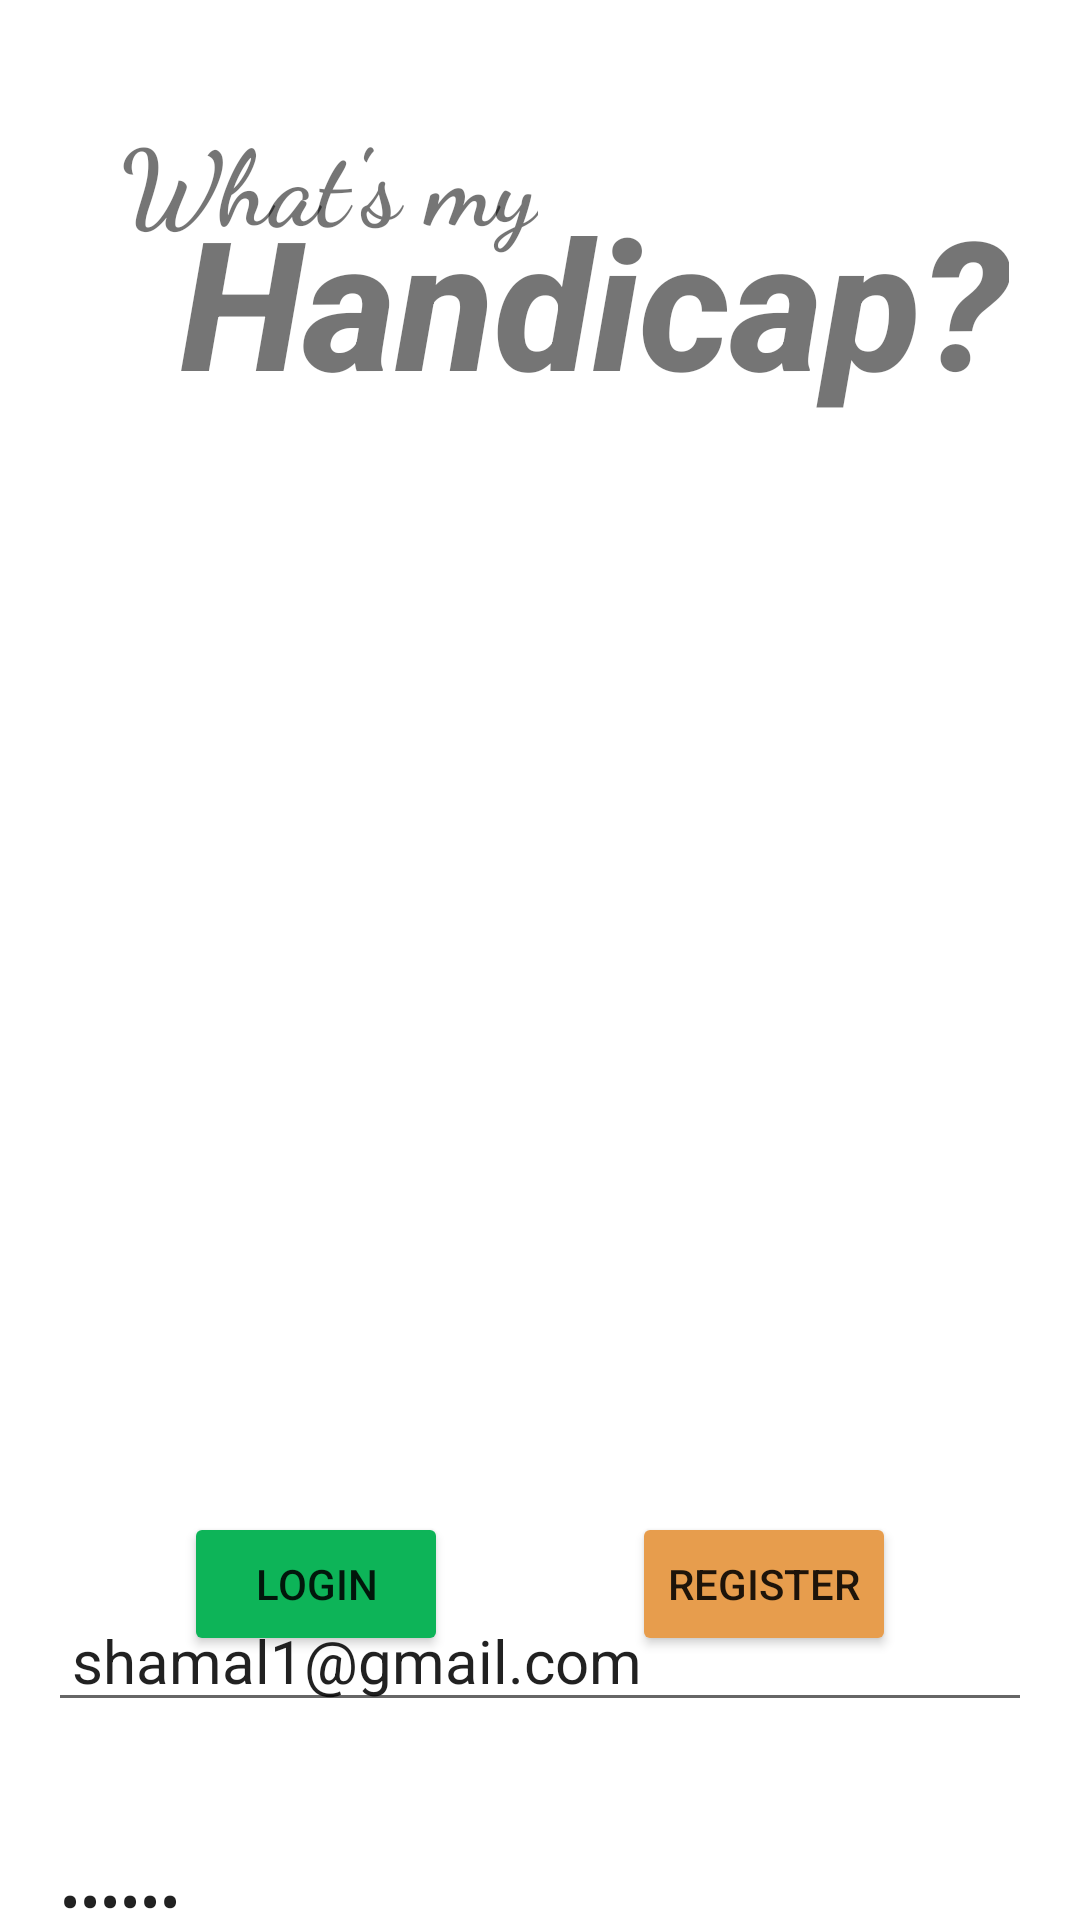

Layout XML and referenced resources for this Android screen:
<!-- AndroidManifest.xml: application theme Theme.WhatsMyHandicap -->
<!-- res/layout/fragment_login.xml -->
<?xml version="1.0" encoding="utf-8"?>
<androidx.constraintlayout.widget.ConstraintLayout xmlns:android="http://schemas.android.com/apk/res/android"
    xmlns:app="http://schemas.android.com/apk/res-auto"
    xmlns:tools="http://schemas.android.com/tools"
    android:layout_width="match_parent"
    android:layout_height="match_parent"
    android:visibility="visible"
    tools:context=".fragments.LoginFragment">


    <Button
        android:id="@+id/btn_login"
        android:layout_width="wrap_content"
        android:layout_height="wrap_content"
        android:layout_marginBottom="88dp"
        android:backgroundTint="@color/wmh_green"
        android:text="@string/login"
        app:layout_constraintBottom_toBottomOf="parent"
        app:layout_constraintEnd_toStartOf="@+id/btn_register"
        app:layout_constraintStart_toStartOf="parent" />

    <Button
        android:id="@+id/btn_register"
        android:layout_width="wrap_content"
        android:layout_height="wrap_content"
        android:layout_marginBottom="88dp"
        android:backgroundTint="@color/wmh_orange"
        android:text="@string/register"
        app:layout_constraintBottom_toBottomOf="parent"
        app:layout_constraintEnd_toEndOf="parent"
        app:layout_constraintStart_toEndOf="@+id/btn_login" />

    <ImageView
        android:id="@+id/iv_logo"
        android:layout_width="300dp"
        android:layout_height="350dp"
        android:contentDescription="@string/logo"
        android:src="@drawable/golfer_logo"
        app:layout_constraintEnd_toEndOf="parent"
        app:layout_constraintStart_toStartOf="parent"
        app:layout_constraintTop_toBottomOf="@+id/tv_title_handicap" />

    <EditText
        android:id="@+id/et_email_address"
        android:layout_width="0dp"
        android:layout_height="wrap_content"
        android:layout_marginStart="16dp"
        android:layout_marginTop="40dp"
        android:layout_marginEnd="16dp"
        android:autoSizeMinTextSize="20sp"
        android:ems="10"
        android:hint="@string/email"
        android:inputType="textEmailAddress"
        android:text="@string/test_email"
        android:paddingStart="8dp"
        android:paddingEnd="8dp"
        android:textSize="20sp"
        app:layout_constraintEnd_toEndOf="parent"
        app:layout_constraintHorizontal_bias="0.0"
        app:layout_constraintStart_toStartOf="parent"
        app:layout_constraintTop_toBottomOf="@+id/iv_logo" />

    <EditText
        android:id="@+id/et_password"
        android:layout_width="0dp"
        android:layout_height="wrap_content"
        android:layout_marginStart="16dp"
        android:layout_marginTop="36dp"
        android:layout_marginEnd="16dp"
        android:autoSizeMinTextSize="20sp"
        android:drawableEnd="@drawable/ic_password_visibility_off"
        android:drawablePadding="8dp"
        android:ems="10"
        android:hint="@string/password"
        android:inputType="textPassword"
        android:text="@string/test_password"
        android:textSize="20sp"
        app:layout_constraintEnd_toEndOf="parent"
        app:layout_constraintStart_toStartOf="parent"
        app:layout_constraintTop_toBottomOf="@+id/et_email_address" />

    <TextView
        android:id="@+id/tv_error"
        android:layout_width="wrap_content"
        android:layout_height="wrap_content"
        android:layout_marginTop="11dp"
        android:textColor="#FF0C0C"
        android:visibility="invisible"
        app:layout_constraintEnd_toEndOf="parent"
        app:layout_constraintStart_toStartOf="parent"
        app:layout_constraintTop_toBottomOf="@+id/et_password" />

    <TextView
        android:id="@+id/tv_title_whats_my"
        android:layout_width="wrap_content"
        android:layout_height="wrap_content"
        android:layout_marginStart="40dp"
        android:layout_marginTop="36dp"
        android:fontFamily="cursive"
        android:text="@string/title_p1"
        android:textSize="35sp"
        android:textStyle="bold"
        app:layout_constraintStart_toStartOf="parent"
        app:layout_constraintTop_toTopOf="parent" />

    <TextView
        android:id="@+id/tv_title_handicap"
        android:layout_width="wrap_content"
        android:layout_height="wrap_content"
        android:layout_marginStart="20dp"
        android:layout_marginTop="24dp"
        android:fontFamily="sans-serif-medium"
        android:text="@string/title_p2"
        android:textSize="60sp"
        android:textStyle="bold|italic"
        app:layout_constraintStart_toStartOf="@+id/tv_title_whats_my"
        app:layout_constraintTop_toTopOf="@+id/tv_title_whats_my" />

</androidx.constraintlayout.widget.ConstraintLayout>
<!-- resources referenced by this layout -->
<resources>
  <color name="wmh_green">#0DB458</color>
  <color name="wmh_orange">#E79D4D</color>
  <string name="email">Email</string>
  <string name="login">Login</string>
  <string name="logo">logo</string>
  <string name="password">Password</string>
  <string name="register">Register</string>
  <string name="test_email">shamal1@gmail.com</string>
  <string name="test_password">123456</string>
  <string name="title_p1">What\'s my</string>
  <string name="title_p2">Handicap?</string>
  <style name="Theme.WhatsMyHandicap" parent="Theme.MaterialComponents.DayNight.DarkActionBar">
          
          <item name="colorPrimary">@color/purple_500</item>
          <item name="colorPrimaryVariant">@color/purple_700</item>
          <item name="colorOnPrimary">@color/white</item>
          
          <item name="colorSecondary">@color/teal_200</item>
          <item name="colorSecondaryVariant">@color/teal_700</item>
          <item name="colorOnSecondary">@color/black</item>
          
          <item name="android:statusBarColor">?attr/colorPrimaryVariant</item>
          
      </style>
  <color name="purple_500">#FF6200EE</color>
  <color name="purple_700">#FF3700B3</color>
  <color name="white">#FFFFFFFF</color>
  <color name="teal_200">#FF03DAC5</color>
  <color name="teal_700">#FF018786</color>
  <color name="black">#FF000000</color>
</resources>
